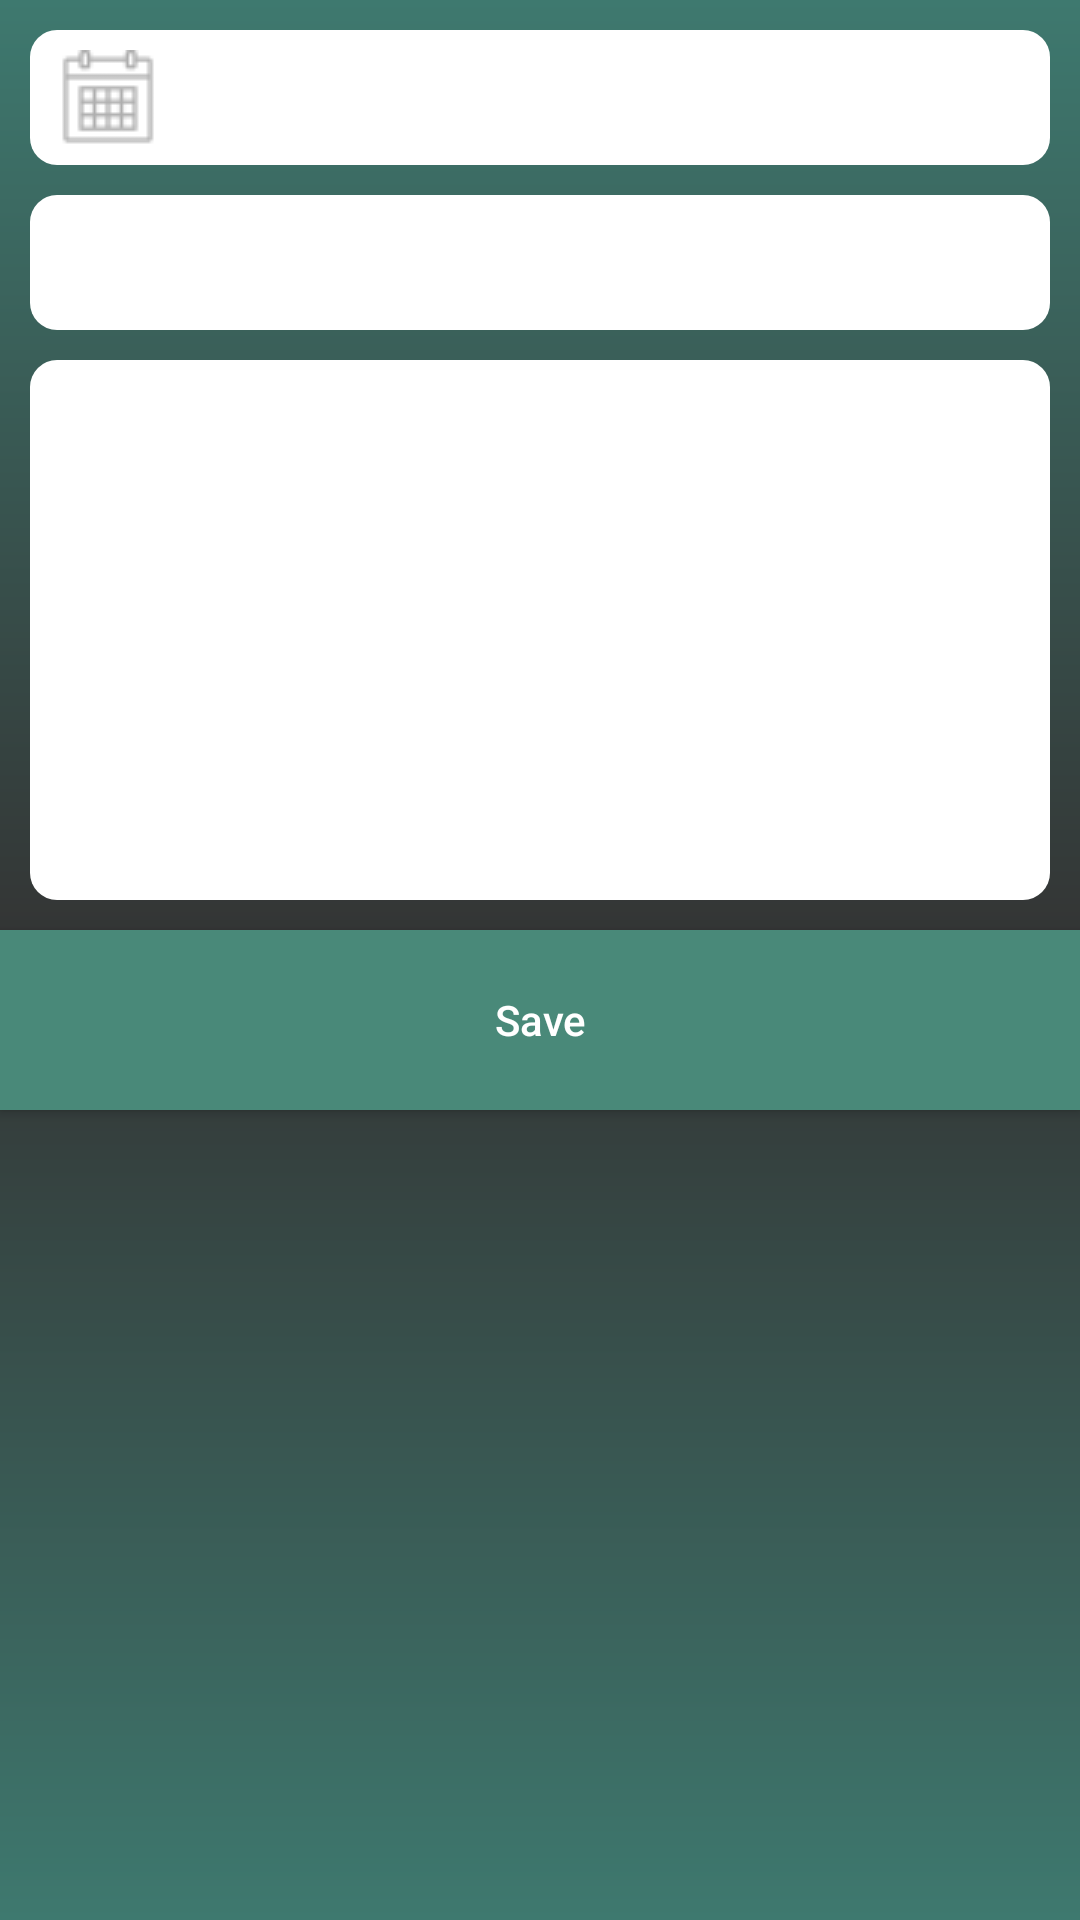

The Android layout XML behind this screen, and the referenced resources:
<!-- AndroidManifest.xml: application theme AppTheme -->
<!-- res/layout/second_page.xml -->
<?xml version="1.0" encoding="utf-8"?>
<LinearLayout xmlns:android="http://schemas.android.com/apk/res/android"
    android:layout_width="match_parent"
    android:layout_height="match_parent"
    android:orientation="vertical"
    android:background="@drawable/layout_bg">

    <EditText
        android:layout_width="match_parent"
        android:layout_height="45dp"
        android:id="@+id/edt_calendar"
        android:background="@drawable/edit_text_bg"
        android:drawableStart="@drawable/icons8_calendar_32"
        android:drawablePadding="5dp"
        android:padding="10dp"
        android:layout_margin="10dp"
        android:editable="false"
        android:textColor="#19942a"/>
    <EditText
        android:layout_width="match_parent"
        android:layout_height="45dp"
        android:id="@+id/edt_subject"
        android:background="@drawable/edit_text_bg"
        android:padding="10dp"
        android:drawableStart="@drawable/ic_mode_edit_black_24dp"
        android:drawablePadding="5dp"
        android:layout_marginLeft="10dp"
        android:layout_marginRight="10dp"
        android:textColor="#19942a"/>
    <EditText
        android:layout_width="match_parent"
        android:layout_height="180dp"
        android:id="@+id/edt_matter"
        android:background="@drawable/edit_text_bg"
        android:padding="10dp"
        android:layout_margin="10dp"
        android:gravity="start"
        android:textColor="#19942a"/>
    <Button
        android:layout_width="match_parent"
        android:layout_height="60dp"
        android:id="@+id/btn_save"
        android:text="Save"
        android:textColor="#ffffff"
        android:background="#498979"
        android:textAllCaps="false"/>

    <ListView
        android:layout_width="match_parent"
        android:layout_height="match_parent"
        android:id="@+id/lv"
        android:layout_marginTop="5dp">
    </ListView>


</LinearLayout>
<!-- resources referenced by this layout -->
<resources>
  <!-- drawable edit_text_bg (drawable) -->
  <?xml version="1.0" encoding="utf-8"?>
  <shape xmlns:android="http://schemas.android.com/apk/res/android"
      android:shape="rectangle">
  
      <corners android:radius="9dp"/>
      <solid android:color="#ffffff"></solid>
  
  </shape>
  <!-- drawable icons8_calendar_32: png bitmap (drawable, 990 bytes) -->
  <!-- drawable layout_bg (drawable) -->
  <?xml version="1.0" encoding="utf-8"?>
  <shape xmlns:android="http://schemas.android.com/apk/res/android"
      android:shape="rectangle">
  
      <gradient
          android:startColor="#3e796f"
          android:endColor="#3e796f"
          android:centerColor="#333333"
          android:angle="90"/>
  
  
  
  
  </shape>
  <style name="AppTheme" parent="Theme.AppCompat.Light.NoActionBar">
          
          <item name="colorPrimary">@color/colorPrimary</item>
          <item name="colorPrimaryDark">@color/colorPrimaryDark</item>
          <item name="colorAccent">@color/colorAccent</item>
      </style>
  <color name="colorPrimary">#008577</color>
  <color name="colorPrimaryDark">#00574B</color>
  <color name="colorAccent">#0A3A33</color>
</resources>
